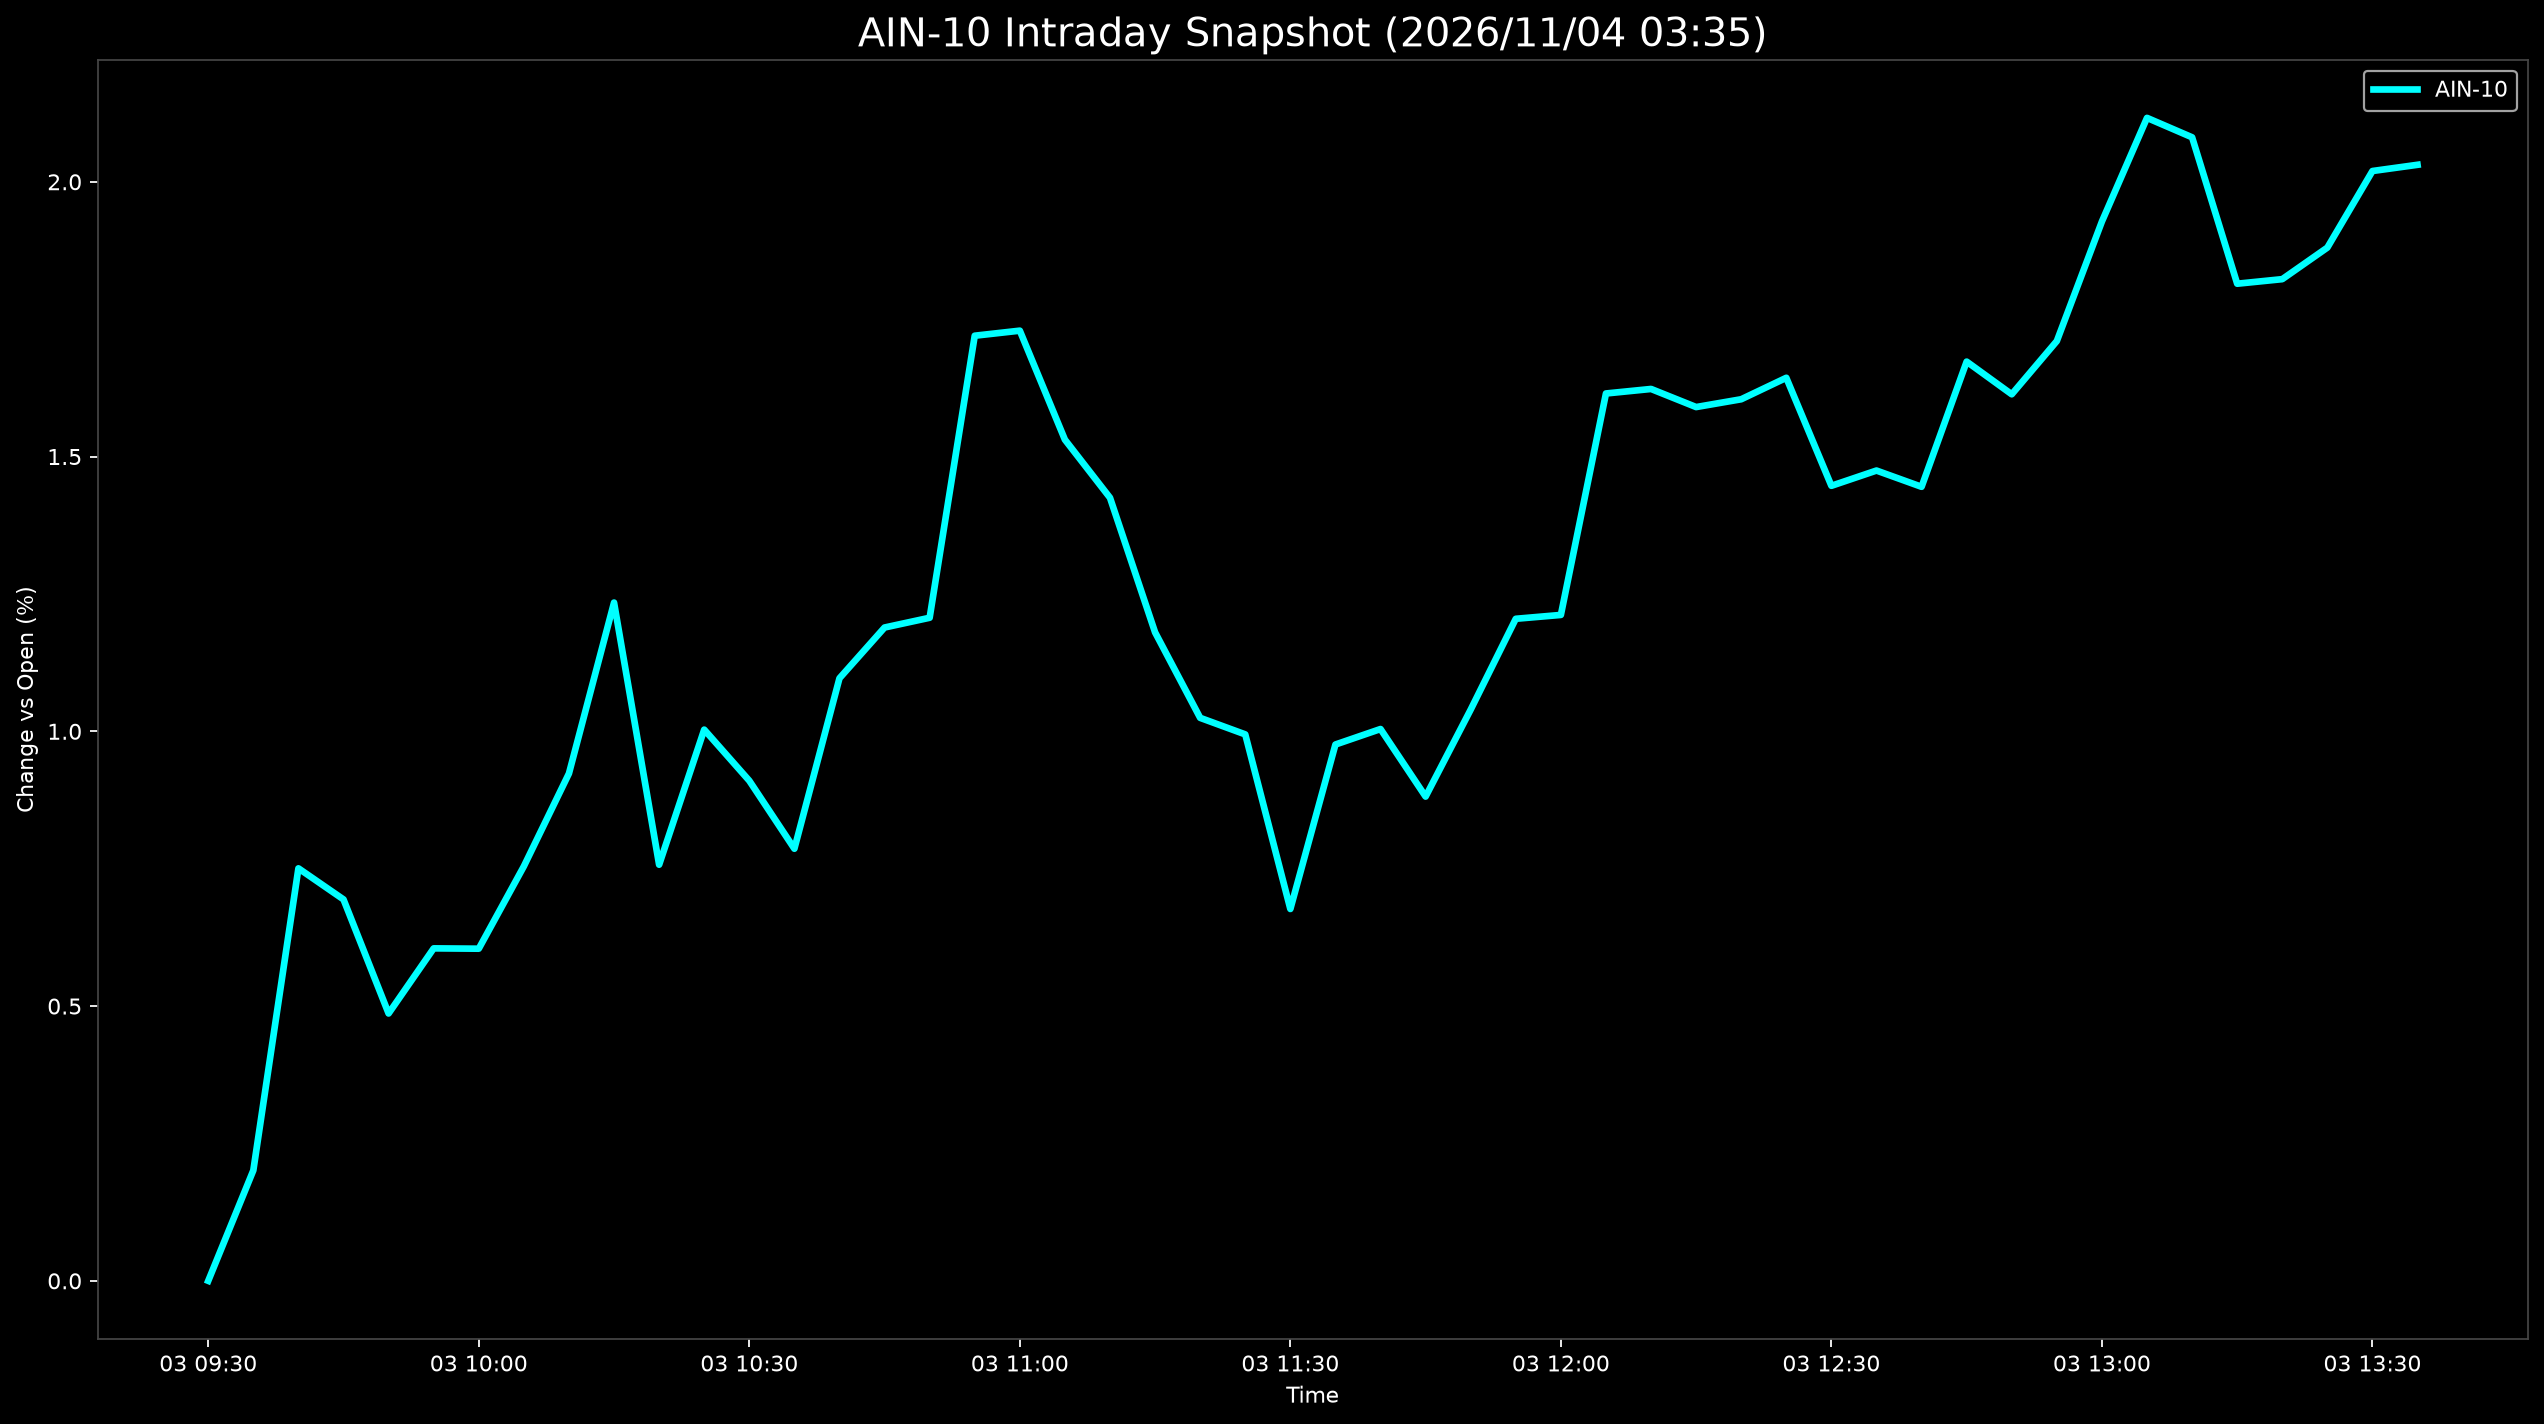

The table this chart was drawn from, first rows:
Datetime, AIN-10
2026-11-03 09:30:00, 0.0
2026-11-03 09:35:00, 0.2011
2026-11-03 09:40:00, 0.7507
2026-11-03 09:45:00, 0.6941
2026-11-03 09:50:00, 0.4865
2026-11-03 09:55:00, 0.605
2026-11-03 10:00:00, 0.6044
2026-11-03 10:05:00, 0.7544
2026-11-03 10:10:00, 0.9233
2026-11-03 10:15:00, 1.234
2026-11-03 10:20:00, 0.7572
2026-11-03 10:25:00, 1.003
2026-11-03 10:30:00, 0.9101
2026-11-03 10:35:00, 0.7863
2026-11-03 10:40:00, 1.097
2026-11-03 10:45:00, 1.189
2026-11-03 10:50:00, 1.207
2026-11-03 10:55:00, 1.72
2026-11-03 11:00:00, 1.729
2026-11-03 11:05:00, 1.531
2026-11-03 11:10:00, 1.425
2026-11-03 11:15:00, 1.18
2026-11-03 11:20:00, 1.024
2026-11-03 11:25:00, 0.9944
2026-11-03 11:30:00, 0.6767
2026-11-03 11:35:00, 0.976
2026-11-03 11:40:00, 1.004
2026-11-03 11:45:00, 0.8812
2026-11-03 11:50:00, 1.04
2026-11-03 11:55:00, 1.205
2026-11-03 12:00:00, 1.212
2026-11-03 12:05:00, 1.615
2026-11-03 12:10:00, 1.623
2026-11-03 12:15:00, 1.59
2026-11-03 12:20:00, 1.604
2026-11-03 12:25:00, 1.643
2026-11-03 12:30:00, 1.447
2026-11-03 12:35:00, 1.475
2026-11-03 12:40:00, 1.445
2026-11-03 12:45:00, 1.673
2026-11-03 12:50:00, 1.613
2026-11-03 12:55:00, 1.71
2026-11-03 13:00:00, 1.928
2026-11-03 13:05:00, 2.116
2026-11-03 13:10:00, 2.081
2026-11-03 13:15:00, 1.815
2026-11-03 13:20:00, 1.823
2026-11-03 13:25:00, 1.88
2026-11-03 13:30:00, 2.02
2026-11-03 13:35:00, 2.031
